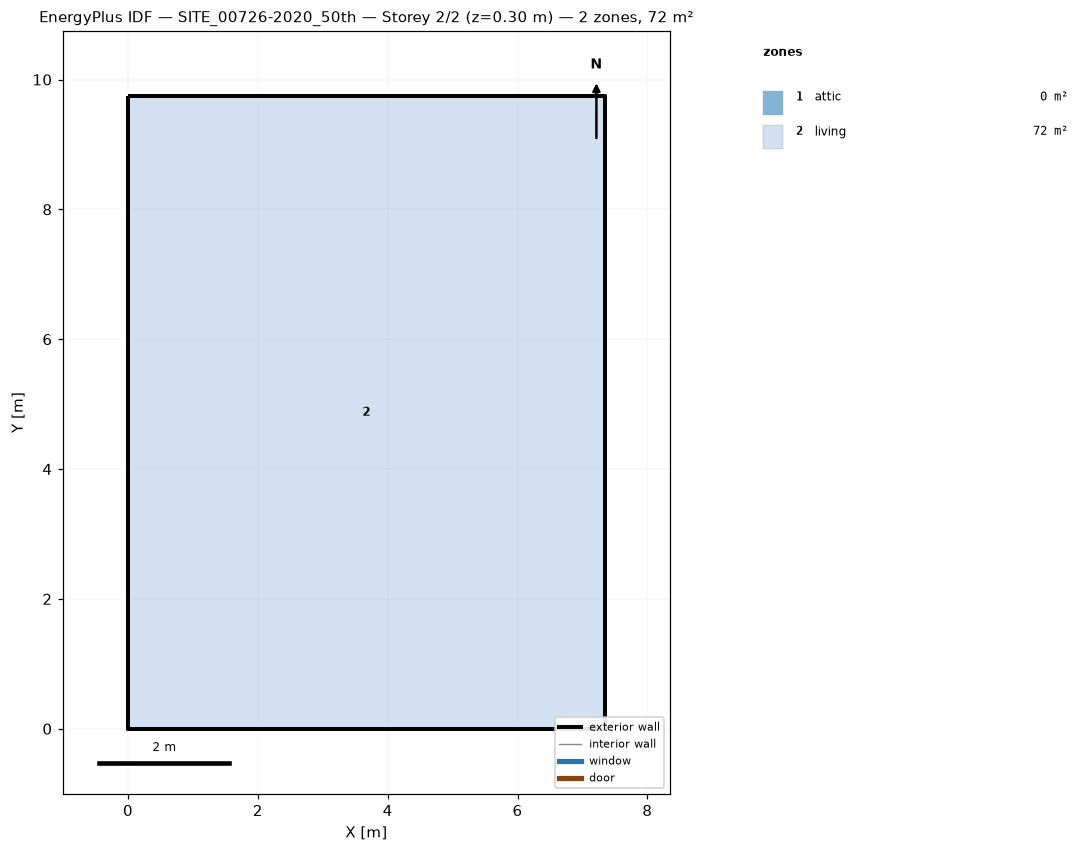
=== STOREY PLAN SPEC (per zone: floor XY polygon, exterior-wall plan segments, windows/doors) ===
zone 1: attic  (0.0 m²)
  exterior wall: (7.34, 0.00) – (7.34, 9.74) – (7.34, 4.87)  [14.6 m]
  exterior wall: (0.00, 9.74) – (0.00, 0.00) – (0.00, 4.87)  [14.6 m]
zone 2: living  (71.5 m²)
  floor: (0.00, 0.00) (0.00, 9.74) (7.34, 9.74) (7.34, 0.00)
  exterior wall: (0.00, 0.00) – (7.34, 0.00)  [7.3 m]
  exterior wall: (7.34, 0.00) – (7.34, 9.74)  [9.7 m]
  exterior wall: (7.34, 9.74) – (0.00, 9.74)  [7.3 m]
  exterior wall: (0.00, 9.74) – (0.00, 0.00)  [9.7 m]

=== DERIVED (storey summary) ===
Building: SITE_00726-2020_50th
Storey: 2 of 2  (floor level z = 0.30 m)
Storey gross floor area: 71.5 m²
Zones on this storey: 2
  - attic: floor 0.0 m²; exterior wall 29.2 m (15.8 m²); WWR 0.0%
  - living: floor 71.5 m²; exterior wall 34.2 m (96.1 m²); WWR 0.0%
Zone adjacency: (none detected)